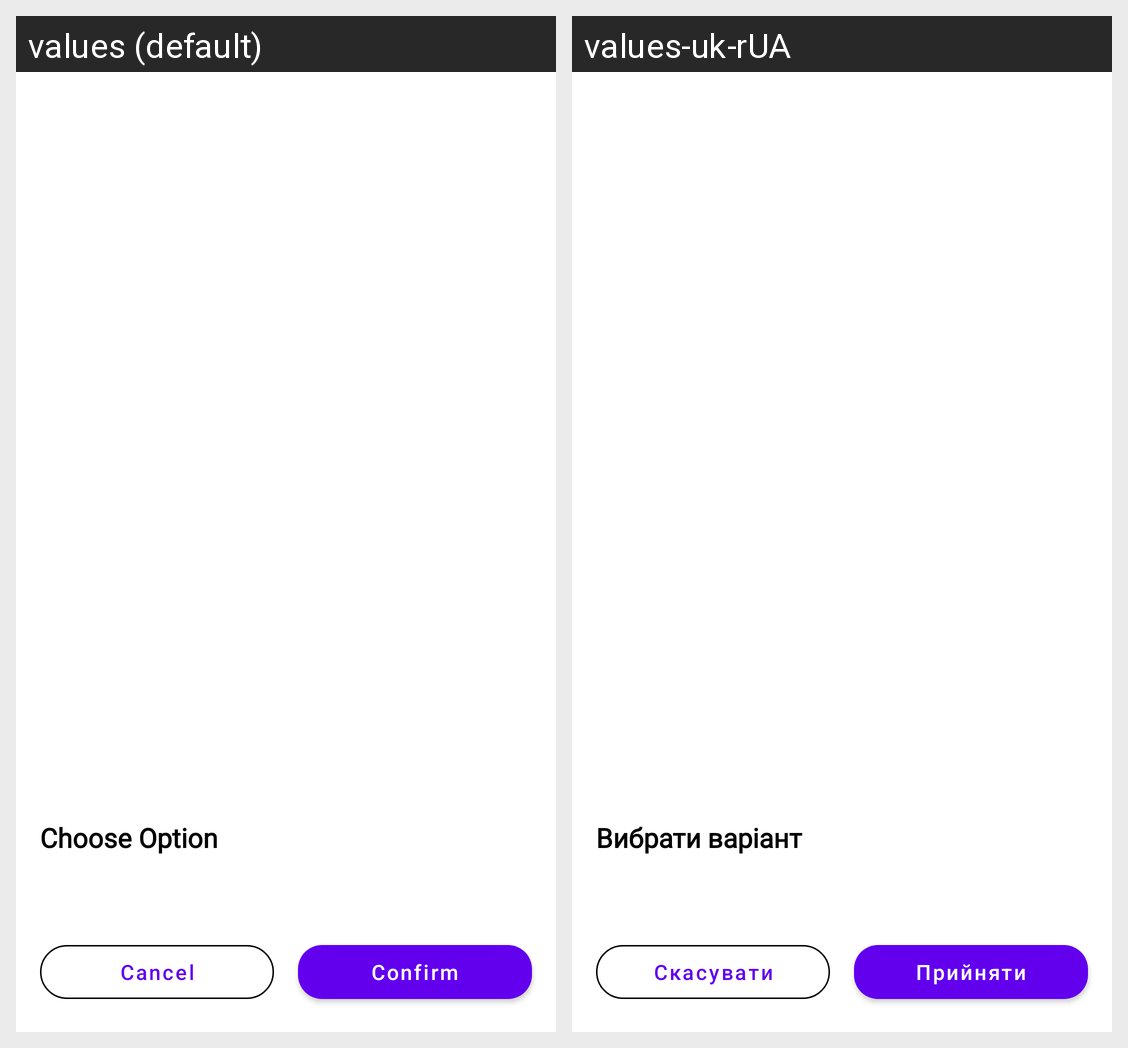

Here is an Android app screen in its default locale and in the app's own translations. Write out the translated-string differences for the strings that appear on this screen.
Android screen res/layout/dialog_confirm.xml rendered under 2 locales, left to right: values (default), values-uk-rUA. Device: Nexus 5 (rendered at 1080×1920; each locale shown at half size, 540×960, under a caption strip naming it); theme Theme.InPhoto.
Strings drawn on this screen, with the default value and each locale's value (text and hints the layout hard-codes, and strings that could not be matched under every locale, appear in the picture but are not listed):

choose_option
  values: Choose Option
  values-uk-rUA: Вибрати варіант

cap_cancel
  values: Cancel
  values-uk-rUA: Скасувати

confirm
  values: Confirm
  values-uk-rUA: Прийняти
